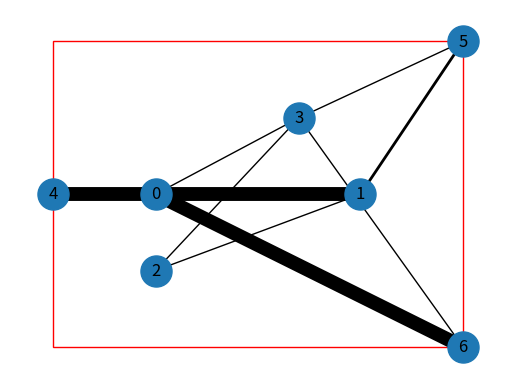
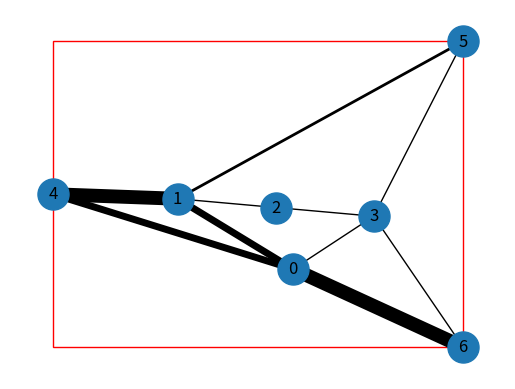
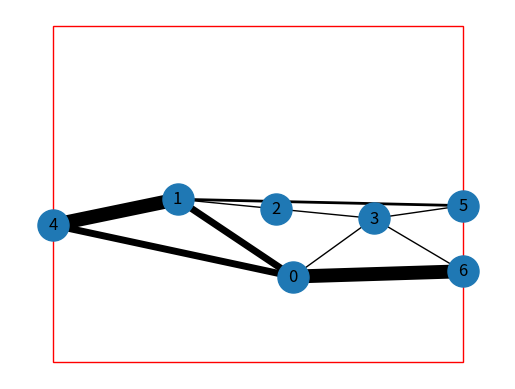

These charts were generated, in order, by the following Python code:
import matplotlib.pyplot as plt
import networkx as nx
import numpy as np
import matplotlib.patches as patches
from scipy.ndimage.interpolation import rotate


class Pin:
    def __init__(self, name, x, y,gates):
        self.name = name
        self.x = x
        self.y = y
        self.gates = gates
def show_graph_with_labels(adjacency_matrix, mylabels, myposition,gr):
    fig,ax = plt.subplots(1)
    rect = patches.Rectangle((0,0),1,1,linewidth=1,edgecolor='r',facecolor='none')
    # Add the patch to the Axes
    ax.add_patch(rect)
    edges = gr.edges()
    weights = [gr[u][v]['weight'] for u,v in edges]
    nx.draw(gr, node_size=500, labels=mylabels, with_labels=True,pos=myposition, width = weights)
    sumLength = 0
    for tup in edges:
        u = tup[0]
        v = tup[1]
        posU = pos[u]
        posV = pos[v]
        weight = gr.get_edge_data(u,v)['weight']
        sumLength += weight*np.sqrt((posU[0] - posV[0])**2 + (posU[1] - posV[1])**2)
    print("Total wire length is: " + str(sumLength))
    plt.show()

initialRectangleCoordinate = (0,0)
initialRectangleHeight = 1
initialRectangleWidth = 1
labels ={0:'0', 1:'1', 2:'2', 3:'3'}

# initial unoptimized positions
position = np.array([[ .25, .5 ],
                     [ .75, .5 ],
                     [ .25, .25],
                     [ .6,  .75]])
pos = {}
for i in range(0, position.shape[0]):
    pos[i] = position[i]

matrix = np.array([ [ 0.0,  5.0,  0.0,  1.0,],
                    [ 5.0,  0.0,  1.0,  0.0,],
                    [ 0.0,  1.0,  0.0,  1.0,],
                    [ 1.0,  0.0,  1.0,  0.0,]])
aMatrix = np.copy(-matrix)
pin1 = Pin(4,0.0,0.5,{0:5, 1:10})
pin2 = Pin(5,1.0,1.0,{1:2, 3:1})
pin3 = Pin(6,1.0,0.0,{3:1, 0:10})
pins = []
pins.append(pin1)
pins.append(pin2)
pins.append(pin3)

gr = nx.Graph()
bx = np.zeros((matrix.shape[1],1))
by = np.zeros((matrix.shape[1],1))
for i in range(0, aMatrix.shape[0]):
    aMatrix[i,i] = np.sum(matrix[i], axis = 0)

for pin in pins:
    labels[pin.name] = str(pin.name)
    pos[pin.name] = np.array([ pin.x, pin.y ])
    for gate in pin.gates.keys():
        bx[gate,0] = bx[gate,0] + pin.x * pin.gates[gate]
        by[gate,0] = by[gate,0] + pin.y * pin.gates[gate]
        aMatrix[gate,gate] = aMatrix[gate,gate] + pin.gates[gate]
        gr.add_edge(pin.name,gate,weight=pin.gates[gate])
for i in range(0, matrix.shape[0]):
    for j in range(0, matrix.shape[0]):
        if(matrix[i,j] > 0):
            gr.add_edge(i,j,weight=matrix[i,j])

show_graph_with_labels(matrix,labels,pos,gr)
posX = np.linalg.solve(aMatrix,bx)
posY = np.linalg.solve(aMatrix,by)
position = np.concatenate((posX,posY),axis=1)
for i in range(0, position.shape[0]):
    pos[i] = position[i]

show_graph_with_labels(matrix,labels,pos,gr)


newPins = []
for i in range (position.shape[0]):
    name = i
    x = position[i,0]
    y = position[i,1]
    gates = {}
    for pin in pins:
        for gate in pin.gates.keys():
            if(name == gate):
                gates[pin.name] = pin.gates[name]
    newPins.append(Pin(name,x,y,gates))
for pin in newPins:
    print(pin.name,pin.x,pin.y,pin.gates)

newPosition = np.zeros((len(pins),2))

for i,pin in enumerate(pins):
    newPosition[i,0] = pin.x
    newPosition[i,1] = pin.y



bx = np.zeros((newPosition.shape[0],1))
by = np.zeros((newPosition.shape[0],1))
newAMatrix = np.zeros((newPosition.shape[0],newPosition.shape[0]))
for pin in newPins:
    # labels[pin.name] = str(pin.name)
    # pos[pin.name] = np.array([ pin.x, pin.y ])
    for gate in pin.gates.keys():
        gateNumber = gate-len(newPins)
        bx[gateNumber,0] = bx[gateNumber,0] + pin.x * pin.gates[gate]
        by[gateNumber,0] = by[gateNumber,0] + pin.y * pin.gates[gate]
        newAMatrix[gateNumber,gateNumber] = newAMatrix[gateNumber,gateNumber] + pin.gates[gate]

posX = np.linalg.solve(newAMatrix,bx)
posY = np.linalg.solve(newAMatrix,by)
newPosition = np.concatenate((posX,posY),axis=1)
print(newPosition)
for i in range(0, newPosition.shape[0]):
    if(pos[i+len(newPins)][0] == initialRectangleWidth or pos[i+len(newPins)][0] == 0):
        pos[i+len(newPins)][1] = newPosition[i][1]
    else:
        pos[i+len(newPins)][0] = newPosition[i][0]


show_graph_with_labels(matrix,labels,pos,gr)
